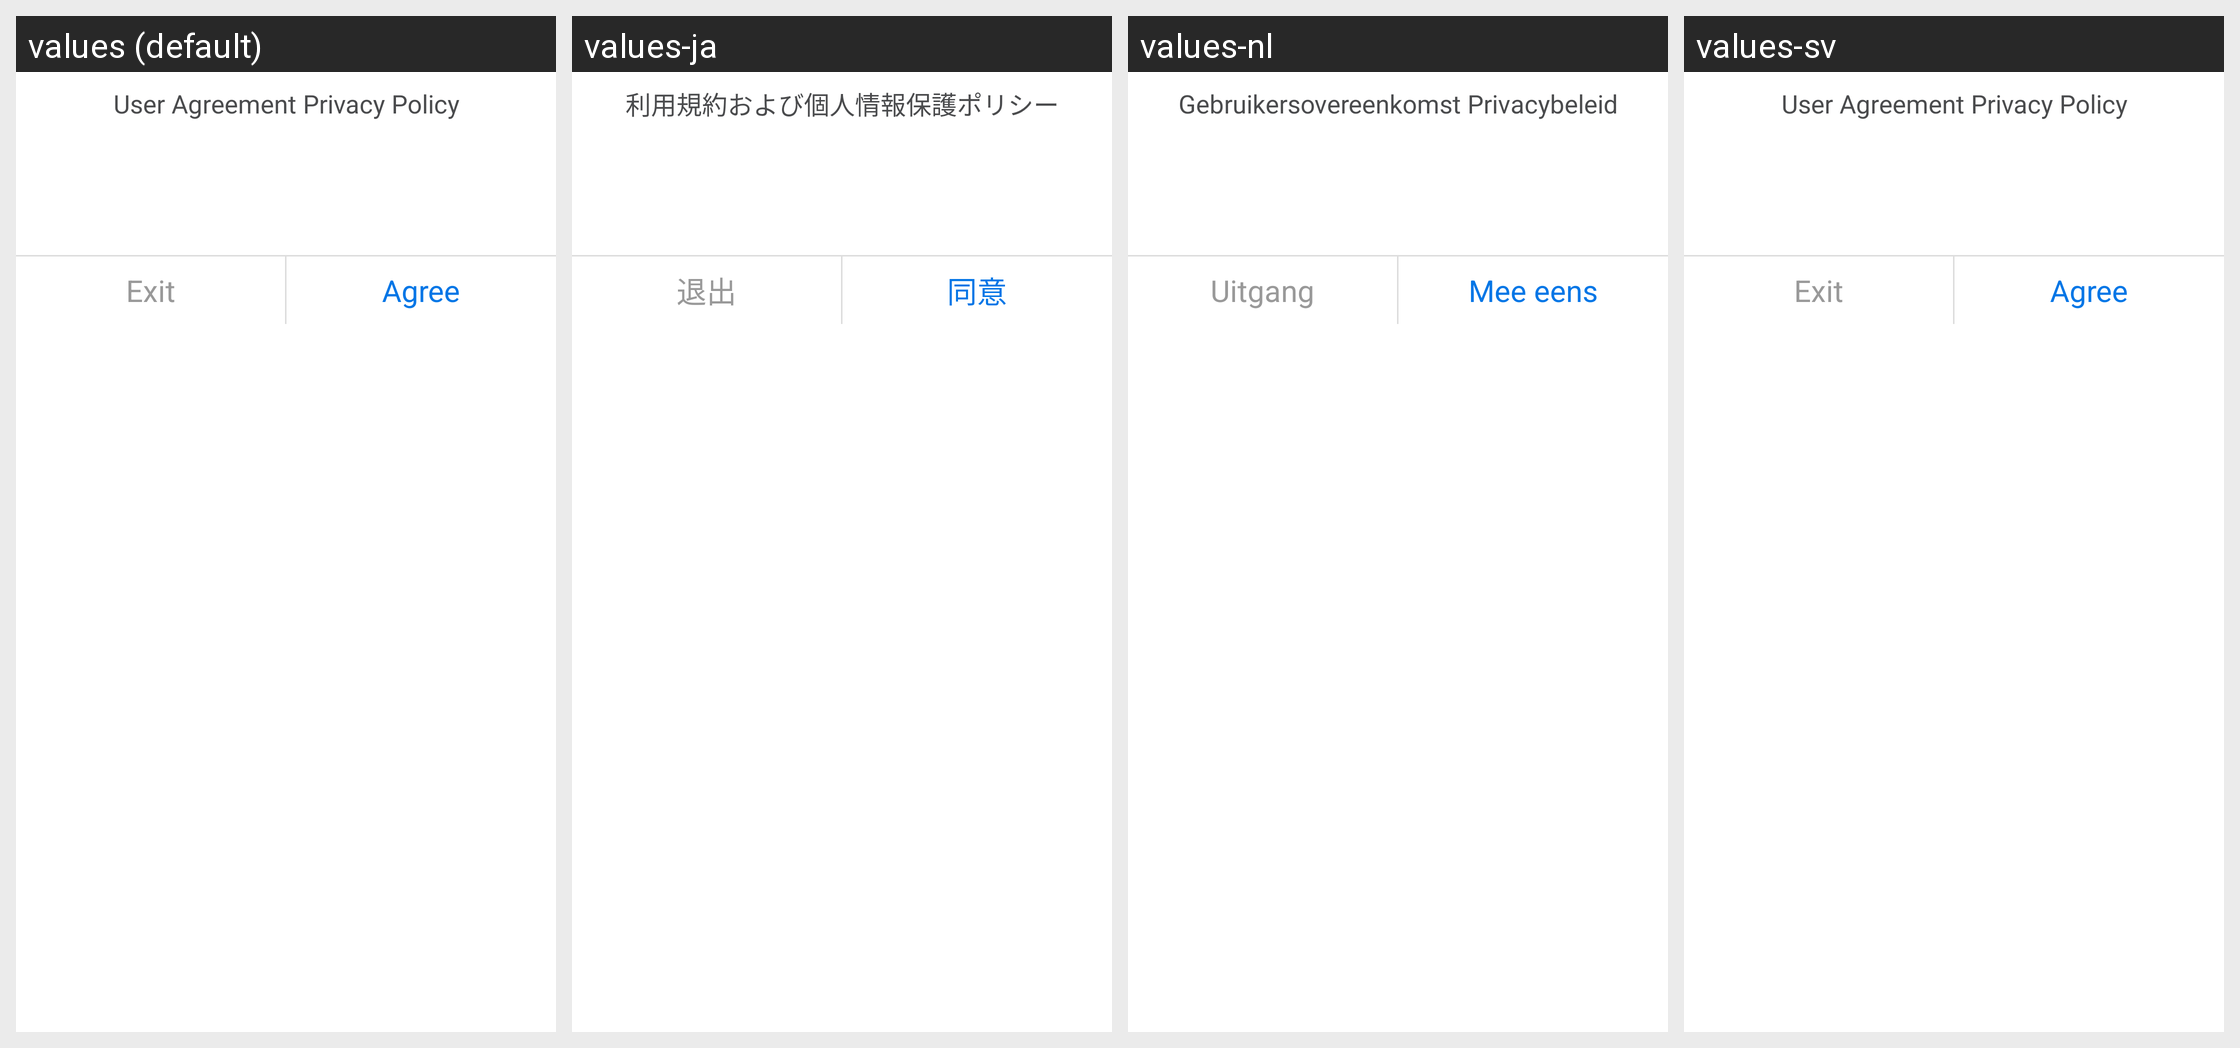

For this localized Android screen grid, give each drawn string resource with its value in every locale shown.
Android screen res/layout/my_module_select_dialog_with_title.xml rendered under 4 locales, left to right: values (default), values-ja, values-nl, values-sv. Device: Nexus 5 (rendered at 1080×1920; each locale shown at half size, 540×960, under a caption strip naming it); theme AppTheme_1.
Other locales in the repository, not shown: values-af, values-ar, values-bs, values-ca, values-cs, values-da, values-de, values-de-rDE, values-en, values-en-rGB, values-es, values-et, values-fi, values-fr, values-fr-rCA, values-fr-rFR, values-gl, values-hi, values-hr, values-hu, values-it, values-it-rIT, values-ko, values-ko-rKR, values-nb, values-pa, values-pl, values-pt, values-ro, values-ru, values-sk, values-sr, values-th, values-th-rTH, values-tr, values-tr-rTR, values-uk-rUA, values-vi, values-zh, values-zh-rCN, values-zh-rHK, values-zh-rTW.
Strings drawn on this screen, with the default value and each locale's value (text and hints the layout hard-codes, and strings that could not be matched under every locale, appear in the picture but are not listed):

privacy_tip
  values: User Agreement Privacy Policy
  values-ja: 利用規約および個人情報保護ポリシー
  values-nl: Gebruikersovereenkomst Privacybeleid
  values-sv: User Agreement Privacy Policy

exit
  values: Exit
  values-ja: 退出
  values-nl: Uitgang
  values-sv: Exit

agree
  values: Agree
  values-ja: 同意
  values-nl: Mee eens
  values-sv: Agree
